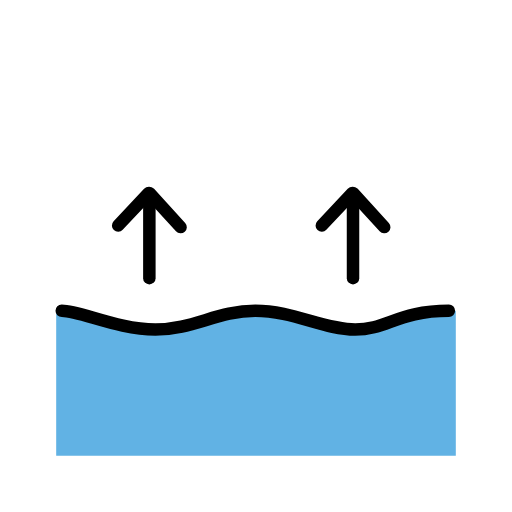
t = 0.00 s
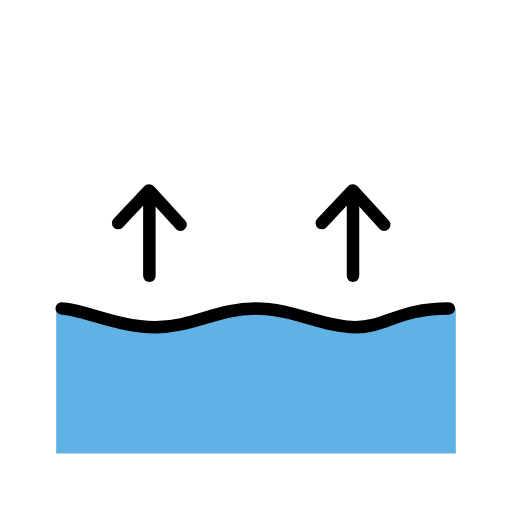
t = 0.48 s
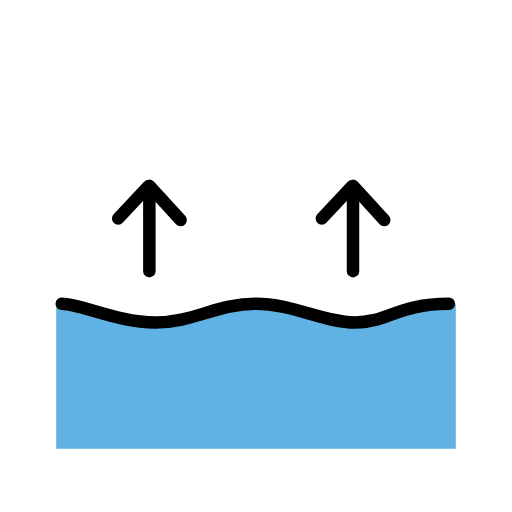
t = 1.43 s
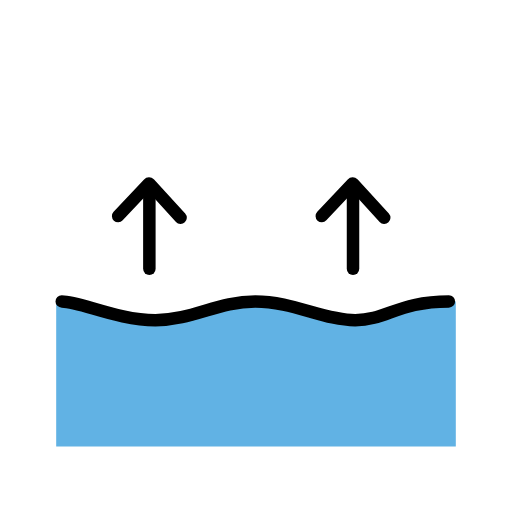
t = 1.90 s
t = 2.38 s: frame unchanged from t = 1.43 s, image omitted
t = 3.33 s: frame unchanged from t = 0.48 s, image omitted

The animated SVG that drew these frames (rendered in a browser with its animation timeline set to each time). Animation: 1 SMIL element (animateTransform=1); one cycle of 3.80 s, repeats indefinitely.

<?xml version='1.0' encoding='utf-8'?>
<svg xmlns="http://www.w3.org/2000/svg" id="emoji" viewBox="-5 -5 82 82" version="1.1" width="200" height="200" role="img">
  <title>OpenMoji: sea level rise</title><g><g id="color">
    <path fill="#61B2E4" d="M68,44.7744c-8,0-11.1127,3-16.1127,3s-10-3-16-3s-10,3-16,3S7,44.7744,4,44.7744V68h64V44.7744z" />
  </g>
  <g id="line">
    <path fill="none" stroke="#000000" stroke-linecap="round" stroke-linejoin="round" stroke-width="2" d="M4.8873,44.7744 c3,0,9,3,15,3s10-3,16-3s11,3,16,3s7-3,15-3" />
    <line x1="18.9215" x2="18.9215" y1="39.5555" y2="26.4931" fill="none" stroke="#000000" stroke-linecap="round" stroke-miterlimit="10" stroke-width="2" />
    <path fill="none" stroke="#000000" stroke-linecap="round" stroke-miterlimit="10" stroke-width="2" d="M13.9215,31.1065 L18.8,25.9256c0.0397-0.0421,0.106-0.0441,0.1481-0.0044c0.0019,0.0018,0.0038,0.0037,0.0056,0.0056l4.9678,5.4432" />
    <line x1="51.5379" x2="51.5379" y1="39.5555" y2="26.4931" fill="none" stroke="#000000" stroke-linecap="round" stroke-miterlimit="10" stroke-width="2" />
    <path fill="none" stroke="#000000" stroke-linecap="round" stroke-miterlimit="10" stroke-width="2" d="M46.5379,31.1065 l4.8786-5.1809c0.0397-0.0421,0.106-0.0441,0.1481-0.0044c0.0019,0.0018,0.0038,0.0037,0.0056,0.0056l4.9677,5.4432" />
  </g>
<animateTransform attributeName="transform" type="translate" values="0 0;0 -1.5;0 0" dur="3.8s" repeatCount="indefinite" /></g></svg>
